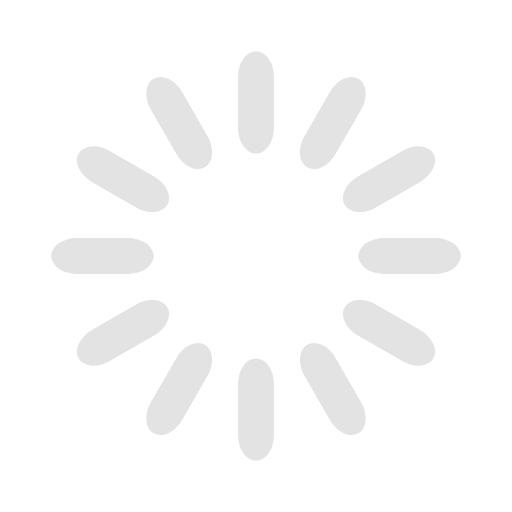
t = 0.00 s
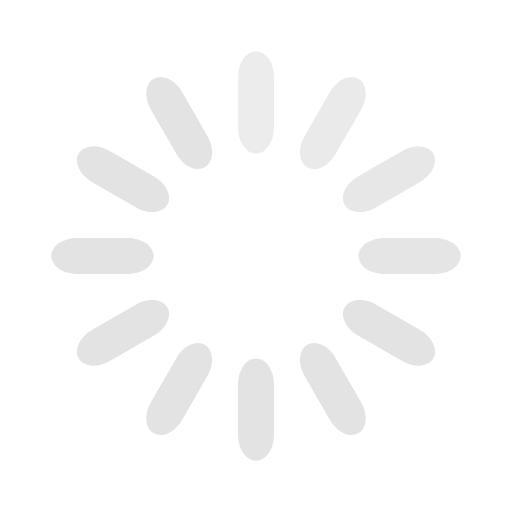
t = 0.33 s
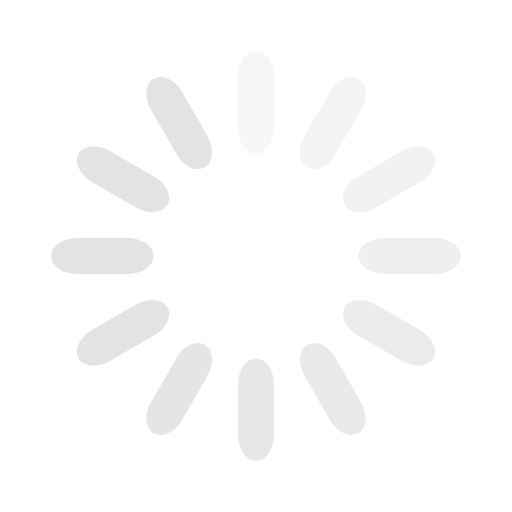
t = 0.67 s
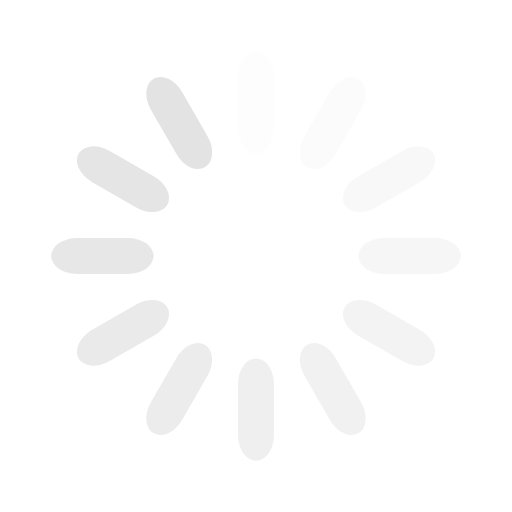
t = 0.92 s
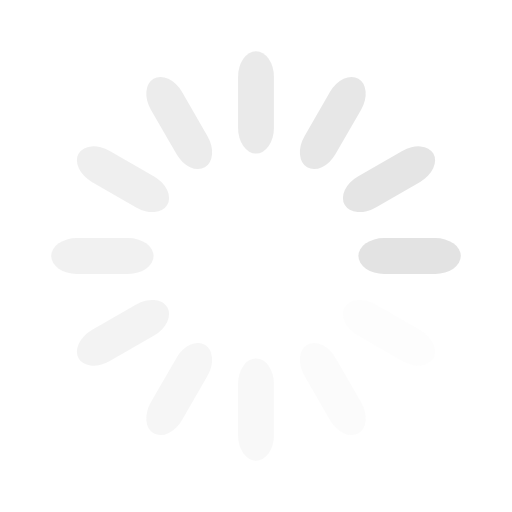
t = 1.25 s
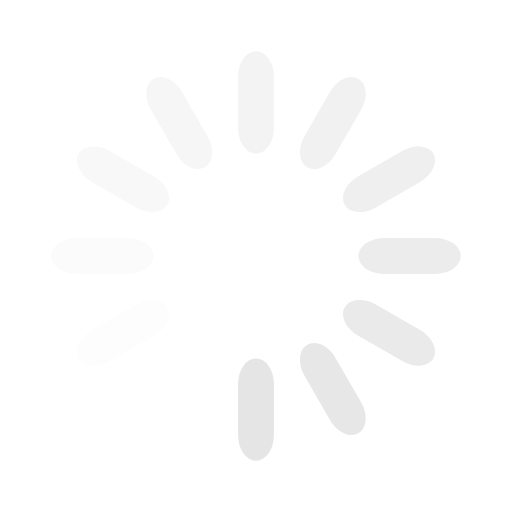
t = 1.58 s

The animated SVG that drew these frames (rendered in a browser with its animation timeline set to each time). Animation: 12 SMIL elements (animate=12); one cycle of 1.92 s, repeats indefinitely.

<svg width="120" height="120" xmlns="http://www.w3.org/2000/svg" viewBox="0 0 100 100" preserveAspectRatio="xMidYMid" class="uil-default"><path fill="none" class="bk" d="M0 0h100v100H0z"/><rect x="46.5" y="40" width="7" height="20" rx="5" ry="5" fill="#e3e3e3" transform="translate(0 -30)"><animate attributeName="opacity" from="1" to="0" dur="1s" begin="0s" repeatCount="indefinite"/></rect><rect x="46.5" y="40" width="7" height="20" rx="5" ry="5" fill="#e3e3e3" transform="rotate(30 105.98 65)"><animate attributeName="opacity" from="1" to="0" dur="1s" begin="0.08333333333333333s" repeatCount="indefinite"/></rect><rect x="46.5" y="40" width="7" height="20" rx="5" ry="5" fill="#e3e3e3" transform="rotate(60 75.98 65)"><animate attributeName="opacity" from="1" to="0" dur="1s" begin="0.16666666666666666s" repeatCount="indefinite"/></rect><rect x="46.5" y="40" width="7" height="20" rx="5" ry="5" fill="#e3e3e3" transform="rotate(90 65 65)"><animate attributeName="opacity" from="1" to="0" dur="1s" begin="0.25s" repeatCount="indefinite"/></rect><rect x="46.5" y="40" width="7" height="20" rx="5" ry="5" fill="#e3e3e3" transform="rotate(120 58.66 65)"><animate attributeName="opacity" from="1" to="0" dur="1s" begin="0.3333333333333333s" repeatCount="indefinite"/></rect><rect x="46.5" y="40" width="7" height="20" rx="5" ry="5" fill="#e3e3e3" transform="rotate(150 54.02 65)"><animate attributeName="opacity" from="1" to="0" dur="1s" begin="0.4166666666666667s" repeatCount="indefinite"/></rect><rect x="46.5" y="40" width="7" height="20" rx="5" ry="5" fill="#e3e3e3" transform="rotate(180 50 65)"><animate attributeName="opacity" from="1" to="0" dur="1s" begin="0.5s" repeatCount="indefinite"/></rect><rect x="46.5" y="40" width="7" height="20" rx="5" ry="5" fill="#e3e3e3" transform="rotate(-150 45.98 65)"><animate attributeName="opacity" from="1" to="0" dur="1s" begin="0.5833333333333334s" repeatCount="indefinite"/></rect><rect x="46.5" y="40" width="7" height="20" rx="5" ry="5" fill="#e3e3e3" transform="rotate(-120 41.34 65)"><animate attributeName="opacity" from="1" to="0" dur="1s" begin="0.6666666666666666s" repeatCount="indefinite"/></rect><rect x="46.5" y="40" width="7" height="20" rx="5" ry="5" fill="#e3e3e3" transform="rotate(-90 35 65)"><animate attributeName="opacity" from="1" to="0" dur="1s" begin="0.75s" repeatCount="indefinite"/></rect><rect x="46.5" y="40" width="7" height="20" rx="5" ry="5" fill="#e3e3e3" transform="rotate(-60 24.02 65)"><animate attributeName="opacity" from="1" to="0" dur="1s" begin="0.8333333333333334s" repeatCount="indefinite"/></rect><rect x="46.5" y="40" width="7" height="20" rx="5" ry="5" fill="#e3e3e3" transform="rotate(-30 -5.98 65)"><animate attributeName="opacity" from="1" to="0" dur="1s" begin="0.9166666666666666s" repeatCount="indefinite"/></rect></svg>
